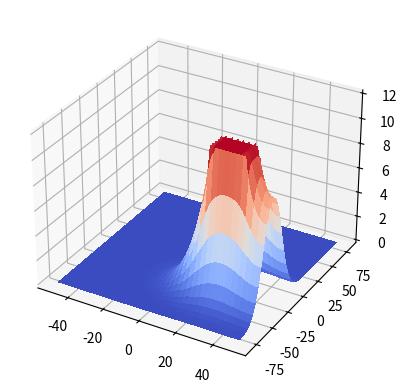
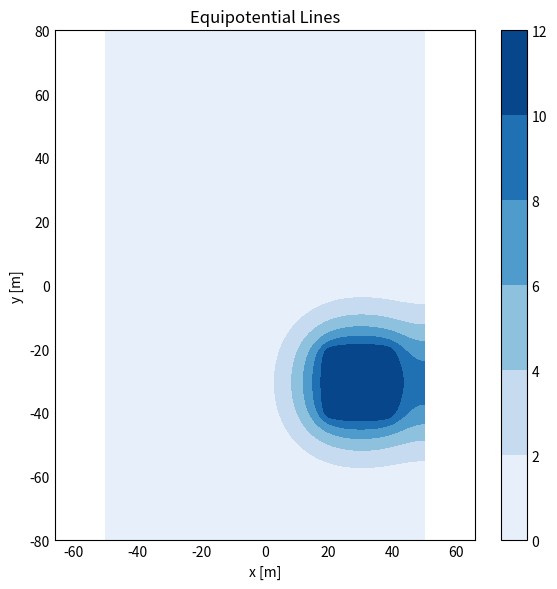

The matplotlib source for these figures, in order:
import numpy as numpy
import matplotlib.pyplot as matplotlib

x = numpy.linspace(-50, 50, 101)
y = numpy.linspace(-80, 80, 161)
X, Y = numpy.meshgrid(x, y)

V = numpy.zeros(X.shape)
Terminals = numpy.zeros(X.shape)

for i in range(40, 60):
    for j in range (70, 90):
        Terminals[i, j] = 12


e = 0.01


terminal_mask = Terminals > 0

V = Terminals

def relaxation(grid):
    result = grid.copy()

    left_shift = numpy.roll(grid, 1, axis=1)
    right_shift = numpy.roll(grid, -1, axis=1)
    up_shift = numpy.roll(grid, 1, axis=0)
    down_shift = numpy.roll(grid, -1, axis=0)

    left_shift[terminal_mask] = Terminals[terminal_mask]
    right_shift[terminal_mask] = Terminals[terminal_mask]
    up_shift[terminal_mask] = Terminals[terminal_mask]
    down_shift[terminal_mask] = Terminals[terminal_mask]

    avg_neighbors = (left_shift + right_shift + up_shift + down_shift) / 4

    result[1:-1, 1:-1] = avg_neighbors[1:-1, 1:-1]

    return result


def neumann(grid):
    border_values = grid.copy()

    # Top border
    border_values[0, :] = grid[1, :]
    # Bottom border
    border_values[-1, :] = grid[-2, :]
    # Left border
    border_values[:, 0] = grid[:, 1]
    # Right border
    border_values[:, -1] = grid[:, -2]

    return border_values


while True:
    previousV = V
    V = relaxation(V)
    V = neumann(V)
    diff = numpy.abs(V - previousV).max()
    if diff < e:
        break


fig3d, ax3d = matplotlib.subplots(subplot_kw={"projection": "3d"})
surf = ax3d.plot_surface(X, Y, V, cmap='coolwarm', linewidth=0, antialiased=False)

matplotlib.style.use('_mpl-gallery-nogrid')
fig, ax = matplotlib.subplots(1, 1, figsize=(6, 6))

levels = numpy.linspace(V.min(), V.max(), 7)

contour = ax.contourf(X, Y, V, levels=levels)

# Datos extra para el grafico 2
ax.set_title('Equipotential Lines')
ax.set_xlabel('x [m]')
ax.set_ylabel('y [m]')
ax.axis('equal')
fig.colorbar(contour, ax=ax, orientation='vertical')

matplotlib.tight_layout()
matplotlib.show()